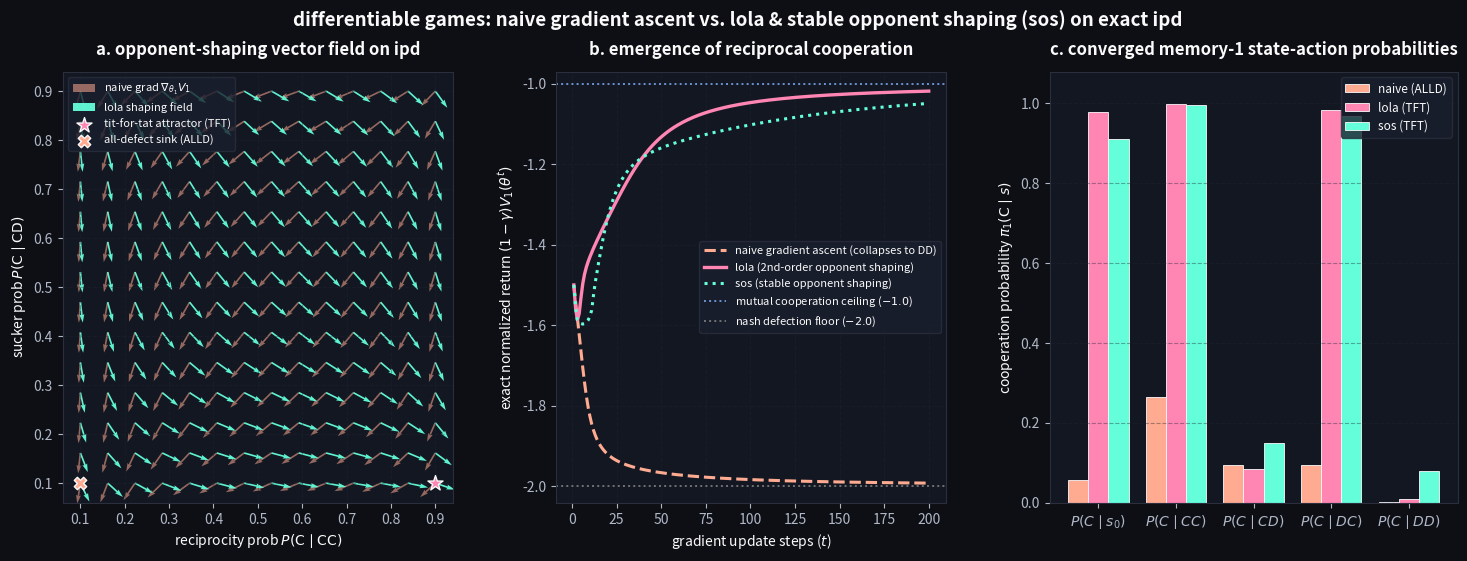

Write Python code to recreate this figure.
from __future__ import annotations
import numpy as np
import matplotlib.pyplot as plt
from matplotlib.gridspec import GridSpec
from typing import Tuple

R_P1 = np.array([-1.0, -3.0, 0.0, -2.0], dtype=np.float64)
R_P2 = np.array([-1.0, 0.0, -3.0, -2.0], dtype=np.float64)
GAMMA = 0.96


def sigmoid(x: np.ndarray) -> np.ndarray:
    return 1.0 / (1.0 + np.exp(-np.clip(x, -30.0, 30.0)))


def exact_ipd_derivatives(
    th1: np.ndarray,
    th2: np.ndarray,
) -> Tuple[float, float, np.ndarray, np.ndarray, np.ndarray, np.ndarray, np.ndarray, np.ndarray]:
    # exact analytical value, gradient, and cross-hessian via resolvent M = (I - gamma P)^{-1}
    # state idx: 0=init, 1=CC, 2=CD, 3=DC, 4=DD (both agents index states in global order)
    p1 = sigmoid(th1)
    p2 = sigmoid(th2)
    dp1 = p1 * (1.0 - p1)
    dp2 = p2 * (1.0 - p2)

    P = np.column_stack([
        p1 * p2,
        p1 * (1.0 - p2),
        (1.0 - p1) * p2,
        (1.0 - p1) * (1.0 - p2),
    ])
    p0 = P[0]
    T = P[1:]

    inv_m = np.linalg.inv(np.eye(4) - GAMMA * T)
    v1_cont = inv_m @ R_P1
    v2_cont = inv_m @ R_P2
    v1 = float(p0 @ (R_P1 + GAMMA * v1_cont))
    v2 = float(p0 @ (R_P2 + GAMMA * v2_cont))

    # occupancy weights mu[s] for states s in {0, 1, 2, 3, 4}
    occ_14 = GAMMA * (p0 @ inv_m)
    mu = np.concatenate([[1.0], occ_14])

    # row derivatives dP[s]/dp1[s] and dP[s]/dp2[s] and mixed d^2 P[s]/(dp1[s] dp2[s])
    dP_dp1 = np.column_stack([p2, 1.0 - p2, -p2, -(1.0 - p2)])
    dP_dp2 = np.column_stack([p1, -p1, 1.0 - p1, -(1.0 - p1)])
    d2P_dp12 = np.array([1.0, -1.0, -1.0, 1.0], dtype=np.float64)

    q1 = R_P1 + GAMMA * v1_cont
    q2 = R_P2 + GAMMA * v2_cont

    # first-order analytical gradients dV_i / d_th_j
    g1_1 = mu * dp1 * (dP_dp1 @ q1)
    g1_2 = mu * dp2 * (dP_dp2 @ q1)
    g2_1 = mu * dp1 * (dP_dp1 @ q2)
    g2_2 = mu * dp2 * (dP_dp2 @ q2)

    # sensitivity of continuation value dv_cont / d_th and occupancy d_mu / d_th
    dv1_dth1 = np.zeros((4, 5))
    dv1_dth2 = np.zeros((4, 5))
    dv2_dth1 = np.zeros((4, 5))
    dv2_dth2 = np.zeros((4, 5))
    dmu_dth1 = np.zeros((5, 5))
    dmu_dth2 = np.zeros((5, 5))

    for k in range(5):
        if k == 0:
            dmu_dth1[1:, 0] = GAMMA * dp1[0] * (dP_dp1[0] @ inv_m)
            dmu_dth2[1:, 0] = GAMMA * dp2[0] * (dP_dp2[0] @ inv_m)
        else:
            s = k - 1
            dv1_dth1[:, k] = inv_m[:, s] * (dp1[k] * (dP_dp1[k] @ q1))
            dv1_dth2[:, k] = inv_m[:, s] * (dp2[k] * (dP_dp2[k] @ q1))
            dv2_dth1[:, k] = inv_m[:, s] * (dp1[k] * (dP_dp1[k] @ q2))
            dv2_dth2[:, k] = inv_m[:, s] * (dp2[k] * (dP_dp2[k] @ q2))
            dmu_dth1[1:, k] = GAMMA * mu[k] * dp1[k] * (dP_dp1[k] @ inv_m)
            dmu_dth2[1:, k] = GAMMA * mu[k] * dp2[k] * (dP_dp2[k] @ inv_m)

    # exact cross-hessians H1_12[j, i] = d^2 V2 / (d_th2_j d_th1_i) and H2_21[i, j] = d^2 V1 / (d_th1_i d_th2_j)
    h1_12 = np.zeros((5, 5), dtype=np.float64)
    h2_21 = np.zeros((5, 5), dtype=np.float64)

    for i in range(5):
        for j in range(5):
            # d/d_th1_i of g2_2[j] = mu[j] * dp2[j] * (dP_dp2[j] @ q2)
            t1 = dmu_dth1[j, i] * dp2[j] * (dP_dp2[j] @ q2)
            t2 = mu[j] * dp2[j] * (dP_dp2[j] @ (GAMMA * dv2_dth1[:, i]))
            t3 = (mu[j] * dp1[i] * dp2[j] * (d2P_dp12 @ q2)) if (i == j) else 0.0
            h1_12[j, i] = t1 + t2 + t3

            # d/d_th2_j of g1_1[i] = mu[i] * dp1[i] * (dP_dp1[i] @ q1)
            s1 = dmu_dth2[i, j] * dp1[i] * (dP_dp1[i] @ q1)
            s2 = mu[i] * dp1[i] * (dP_dp1[i] @ (GAMMA * dv1_dth2[:, j]))
            s3 = (mu[i] * dp1[i] * dp2[j] * (d2P_dp12 @ q1)) if (i == j) else 0.0
            h2_21[i, j] = s1 + s2 + s3

    return v1 * (1.0 - GAMMA), v2 * (1.0 - GAMMA), g1_1, g2_2, g1_2, g2_1, h1_12, h2_21


def run_ipd_optimizer(
    mode: str,
    steps: int = 200,
    lr: float = 0.08,
    lookahead: float = 1.0,
    init_th1: np.ndarray | None = None,
    init_th2: np.ndarray | None = None,
) -> dict:
    # hark! naive grad marches straight to mutual betrayal, whilst lola/sos shape thy foe into tit-for-tat
    th1 = init_th1.copy() if init_th1 is not None else np.zeros(5, dtype=np.float64)
    th2 = init_th2.copy() if init_th2 is not None else np.zeros(5, dtype=np.float64)

    v1_hist = np.zeros(steps)
    v2_hist = np.zeros(steps)

    for t in range(steps):
        v1, v2, g1_1, g2_2, g1_2, g2_1, h1_12, h2_21 = exact_ipd_derivatives(th1, th2)
        v1_hist[t] = v1
        v2_hist[t] = v2

        if mode == "naive":
            d1, d2 = g1_1, g2_2
        elif mode == "lola":
            d1 = g1_1 + lookahead * (h1_12.T @ g1_2)
            d2 = g2_2 + lookahead * (h2_21.T @ g2_1)
        elif mode == "sos":
            xi1 = lookahead * (h1_12.T @ g1_2)
            xi2 = lookahead * (h2_21.T @ g2_1)
            dot = float(np.dot(xi1, g1_1) + np.dot(xi2, g2_2))
            sc = 1.0 if dot >= 0.0 else min(1.0, 0.5 / (1.0 + abs(dot)))
            d1 = g1_1 + sc * xi1
            d2 = g2_2 + sc * xi2
        else:
            raise ValueError(f"unknown mode {mode}")

        th1 += lr * d1
        th2 += lr * d2

    return {
        "v1": v1_hist,
        "v2": v2_hist,
        "final_p1": sigmoid(th1),
        "final_p2": sigmoid(th2),
    }


def compute_2d_vector_field(grid_n: int = 14) -> dict:
    probs = np.linspace(0.10, 0.90, grid_n)
    logits = np.log(probs / (1.0 - probs))

    u_naive = np.zeros((grid_n, grid_n))
    v_naive = np.zeros((grid_n, grid_n))
    u_lola = np.zeros((grid_n, grid_n))
    v_lola = np.zeros((grid_n, grid_n))

    for i, l_cc in enumerate(logits):
        for j, l_cd in enumerate(logits):
            # symmetric slice where p1's CD is p2's DC
            th1 = np.array([0.0, l_cc, l_cd, -l_cd, -1.0], dtype=np.float64)
            th2 = np.array([0.0, l_cc, -l_cd, l_cd, -1.0], dtype=np.float64)
            _, _, g1_1, _, g1_2, _, h1_12, _ = exact_ipd_derivatives(th1, th2)
            d_lola = g1_1 + 1.0 * (h1_12.T @ g1_2)

            jac_cc = probs[i] * (1.0 - probs[i])
            jac_cd = probs[j] * (1.0 - probs[j])
            u_naive[j, i] = jac_cc * g1_1[1]
            v_naive[j, i] = jac_cd * g1_1[2]
            u_lola[j, i] = jac_cc * d_lola[1]
            v_lola[j, i] = jac_cd * d_lola[2]

    # normalize quiver arrows for clean visual comparison
    n_mag = np.hypot(u_naive, v_naive) + 1e-8
    l_mag = np.hypot(u_lola, v_lola) + 1e-8
    return {
        "probs": probs,
        "u_naive": u_naive / n_mag,
        "v_naive": v_naive / n_mag,
        "u_lola": u_lola / l_mag,
        "v_lola": v_lola / l_mag,
    }


def generate_lola_sos_visuals() -> None:
    print("running exact differentiable ipd solvers (naive vs lola vs sos)...")
    init_a = np.array([0.0, 0.0, 0.0, 0.0, 0.0], dtype=np.float64)
    init_b = np.array([0.0, 0.0, 0.0, 0.0, 0.0], dtype=np.float64)

    res_naive = run_ipd_optimizer("naive", steps=200, lr=0.06, init_th1=init_a, init_th2=init_b)
    res_lola = run_ipd_optimizer("lola", steps=200, lr=0.06, lookahead=1.0, init_th1=init_a, init_th2=init_b)
    res_sos = run_ipd_optimizer("sos", steps=200, lr=0.06, lookahead=1.0, init_th1=init_a, init_th2=init_b)

    assert res_naive["v1"][-1] < -1.85, f"naive should defect, got {res_naive['v1'][-1]}"
    assert res_lola["v1"][-1] > -1.20 and res_sos["v1"][-1] > -1.20, f"lola/sos failed: {res_lola['v1'][-1]}"
    print(f"checks passed: naive V = {res_naive['v1'][-1]:.3f} (DD=-2.0) | lola V = {res_lola['v1'][-1]:.3f} | sos V = {res_sos['v1'][-1]:.3f} (CC=-1.0)")

    vf = compute_2d_vector_field(grid_n=14)

    plt.rcParams.update({
        "figure.facecolor": "#0D0F14",
        "axes.facecolor": "#131722",
        "axes.edgecolor": "#2A2E3D",
        "axes.labelcolor": "#FAFAFA",
        "text.color": "#FAFAFA",
        "xtick.color": "#B0B8C8",
        "ytick.color": "#B0B8C8",
        "grid.color": "#222634",
        "font.family": "sans-serif",
        "font.size": 10,
    })

    fig = plt.figure(figsize=(18, 5.6), dpi=220)
    gs = GridSpec(1, 3, figure=fig, width_ratios=[1.1, 1.1, 1.15], wspace=0.26)

    c_pink = "#FF85B3"
    c_mint = "#64FFDA"
    c_blue = "#82B1FF"
    c_peach = "#FFAB91"

    ax1 = fig.add_subplot(gs[0])
    X, Y = np.meshgrid(vf["probs"], vf["probs"])
    ax1.quiver(X, Y, vf["u_naive"], vf["v_naive"], color=c_peach, alpha=0.55, scale=19.0, label="naive grad $\\nabla_{\\theta_1} V_1$")
    ax1.quiver(X, Y, vf["u_lola"], vf["v_lola"], color=c_mint, alpha=0.95, scale=19.0, label="lola shaping field")
    ax1.scatter([0.90], [0.10], s=130, color=c_pink, edgecolor="#FAFAFA", marker="*", zorder=10, label="tit-for-tat attractor (TFT)")
    ax1.scatter([0.10], [0.10], s=80, color=c_peach, edgecolor="#FAFAFA", marker="X", zorder=10, label="all-defect sink (ALLD)")
    ax1.set_title("a. opponent-shaping vector field on ipd", fontsize=12, fontweight="bold", pad=12)
    ax1.set_xlabel("reciprocity prob $P(\\mathrm{C} \\mid \\mathrm{CC})$")
    ax1.set_ylabel("sucker prob $P(\\mathrm{C} \\mid \\mathrm{CD})$")
    ax1.grid(True, ls="--", alpha=0.35)
    ax1.legend(frameon=True, facecolor="#1A1F2E", edgecolor="#2A2E3D", fontsize=8.0, loc="upper left")

    ax2 = fig.add_subplot(gs[1])
    t_ax = np.arange(1, len(res_naive["v1"]) + 1)
    ax2.plot(t_ax, res_naive["v1"], color=c_peach, lw=2.2, ls="--", label="naive gradient ascent (collapses to DD)")
    ax2.plot(t_ax, res_lola["v1"], color=c_pink, lw=2.4, label="lola (2nd-order opponent shaping)")
    ax2.plot(t_ax, res_sos["v1"], color=c_mint, lw=2.2, ls=":", label="sos (stable opponent shaping)")
    ax2.axhline(-1.0, color=c_blue, ls=":", lw=1.4, alpha=0.8, label="mutual cooperation ceiling ($-1.0$)")
    ax2.axhline(-2.0, color="#888888", ls=":", lw=1.4, alpha=0.8, label="nash defection floor ($-2.0$)")
    ax2.set_title("b. emergence of reciprocal cooperation", fontsize=12, fontweight="bold", pad=12)
    ax2.set_xlabel("gradient update steps ($t$)")
    ax2.set_ylabel("exact normalized return $(1-\\gamma) V_1(\\theta^t)$")
    ax2.grid(True, ls="--", alpha=0.4)
    ax2.legend(frameon=True, facecolor="#1A1F2E", edgecolor="#2A2E3D", fontsize=8.0, loc="center right")

    ax3 = fig.add_subplot(gs[2])
    states_lbl = ["$P(C\\mid s_0)$", "$P(C\\mid CC)$", "$P(C\\mid CD)$", "$P(C\\mid DC)$", "$P(C\\mid DD)$"]
    x_pos = np.arange(len(states_lbl))
    w = 0.26
    ax3.bar(x_pos - w, res_naive["final_p1"], width=w, color=c_peach, edgecolor="#FAFAFA", lw=0.6, label="naive (ALLD)")
    ax3.bar(x_pos, res_lola["final_p1"], width=w, color=c_pink, edgecolor="#FAFAFA", lw=0.6, label="lola (TFT)")
    ax3.bar(x_pos + w, res_sos["final_p1"], width=w, color=c_mint, edgecolor="#FAFAFA", lw=0.6, label="sos (TFT)")
    ax3.set_xticks(x_pos)
    ax3.set_xticklabels(states_lbl)
    ax3.set_ylim(0.0, 1.08)
    ax3.set_title("c. converged memory-1 state-action probabilities", fontsize=12, fontweight="bold", pad=12)
    ax3.set_ylabel("cooperation probability $\\pi_1(\\mathrm{C} \\mid s)$")
    ax3.grid(True, axis="y", ls="--", alpha=0.4)
    ax3.legend(frameon=True, facecolor="#1A1F2E", edgecolor="#2A2E3D", fontsize=8.5, loc="upper right")

    fig.suptitle("differentiable games: naive gradient ascent vs. lola & stable opponent shaping (sos) on exact ipd", fontsize=13.5, fontweight="bold", y=0.99)
    out = "lola_sos_ipd_analysis.png"
    plt.savefig(out, bbox_inches="tight", facecolor=fig.get_facecolor())
    print(f"saved {out}")


if __name__ == "__main__":
    generate_lola_sos_visuals()
